Dataset: frutas_verduras_31 (GitHub, JeanpierePalacios/FitBite). Classes: ajo, alcachofa, arveja, brócoli, espárrago, haba, lechuga, papaya, pepinillo, zanahoria.

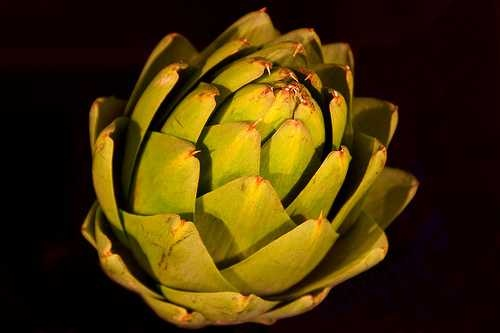
Label: alcachofa

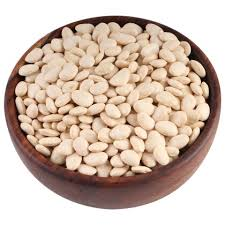
Label: haba

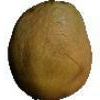
Label: papaya

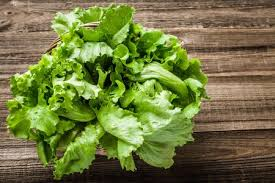
Label: lechuga

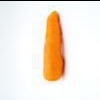
Label: zanahoria

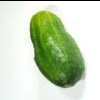
Label: pepinillo
